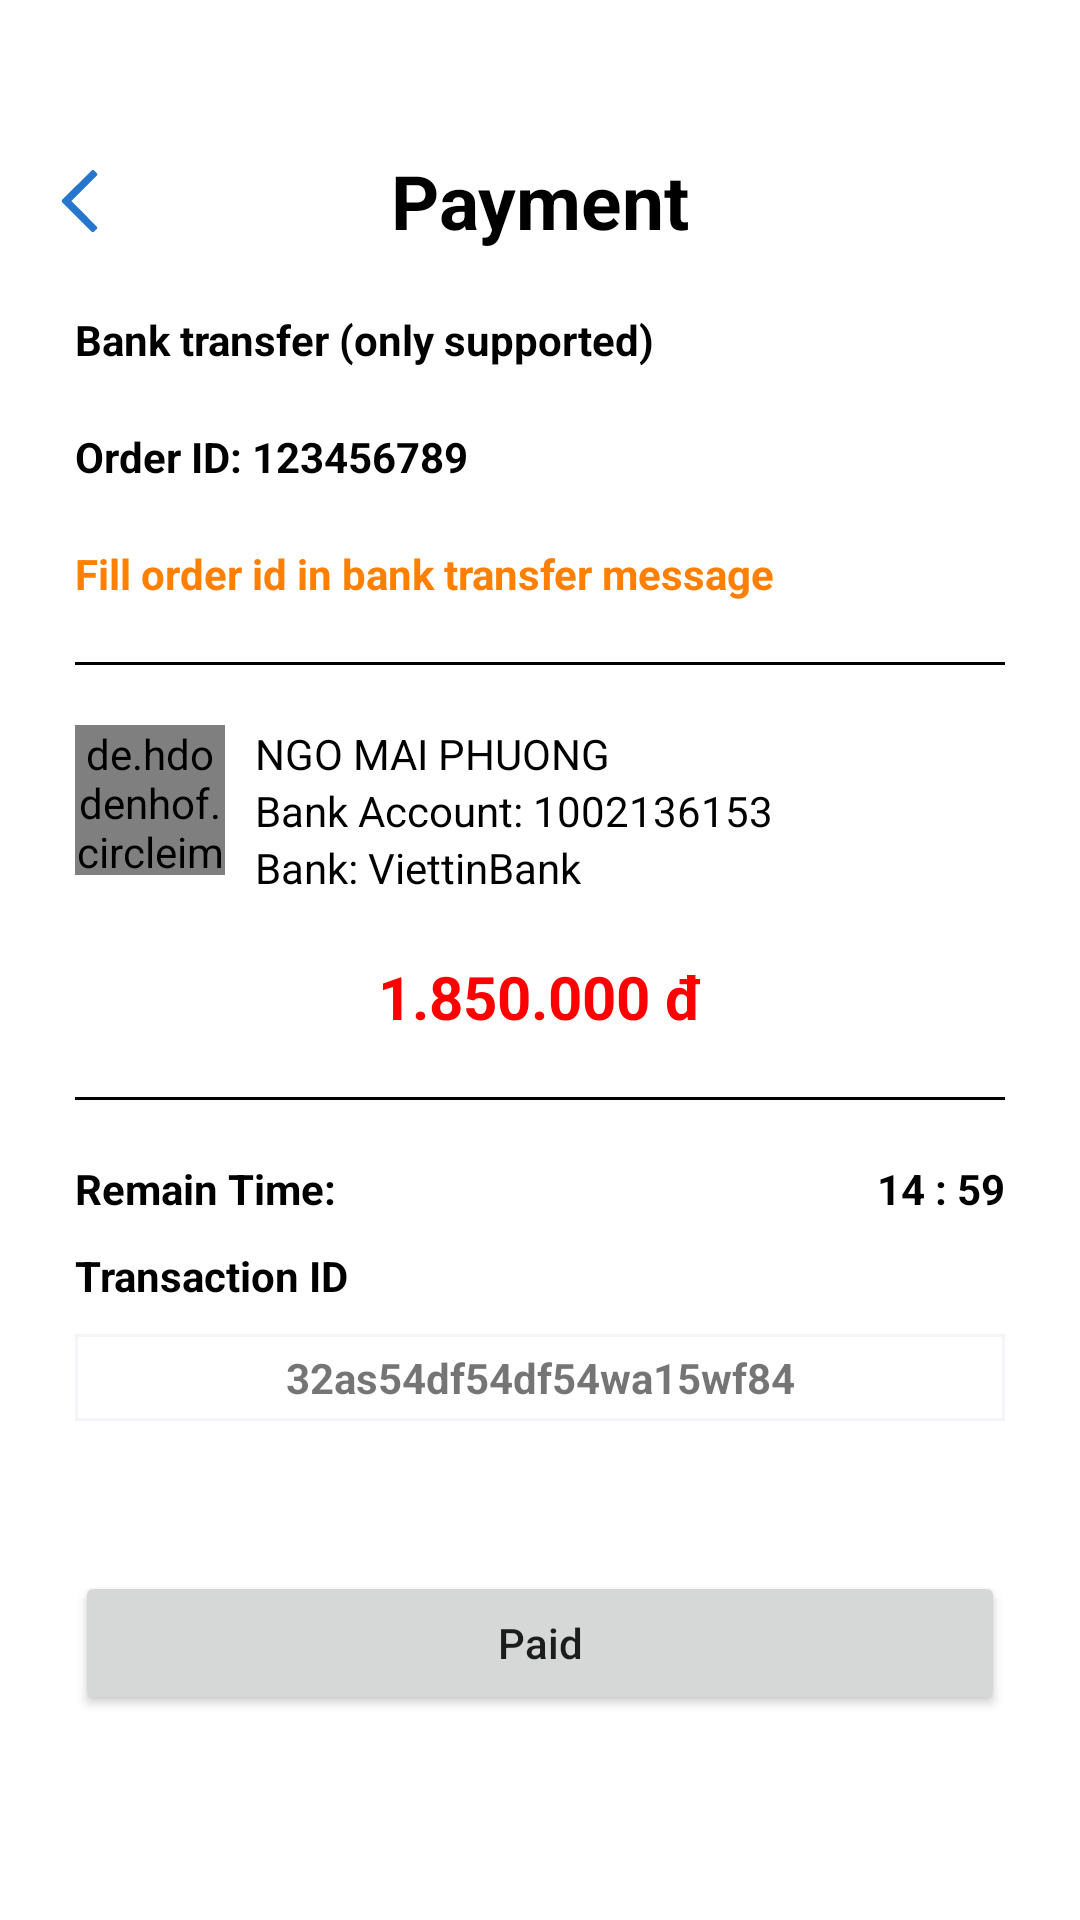

Android layout source for this screen:
<!-- AndroidManifest.xml: application theme Theme.IROOM -->
<!-- res/layout/fragment_payment.xml -->
<?xml version="1.0" encoding="utf-8"?>
<androidx.constraintlayout.widget.ConstraintLayout xmlns:android="http://schemas.android.com/apk/res/android"
    xmlns:tools="http://schemas.android.com/tools"
    android:layout_width="match_parent"
    android:layout_height="match_parent"
    tools:context=".view.customer.order.PaymentFragment"
    xmlns:app="http://schemas.android.com/apk/res-auto">

    <ImageButton
        android:id="@+id/btn_back"
        android:layout_width="wrap_content"
        android:layout_height="wrap_content"
        android:background="@android:color/transparent"
        android:padding="@dimen/padding20"
        android:src="@drawable/ic_back"
        app:layout_constraintBottom_toBottomOf="@+id/tv_payment"
        app:layout_constraintStart_toStartOf="parent"
        app:layout_constraintTop_toTopOf="@+id/tv_payment" />
    <TextView
        android:id="@+id/tv_payment"
        android:layout_width="0dp"
        android:layout_height="wrap_content"
        android:layout_marginTop="50dp"
        android:text="@string/payment"
        android:textAlignment="center"
        android:textColor="@color/black"
        android:textSize="@dimen/size25"
        android:layout_marginHorizontal="@dimen/margin25"
        android:textStyle="bold"
        app:layout_constraintEnd_toEndOf="parent"
        app:layout_constraintStart_toStartOf="parent"
        app:layout_constraintTop_toTopOf="parent" />

    <TextView
        android:id="@+id/tv_bank_transfer"
        android:layout_width="wrap_content"
        android:layout_height="wrap_content"
        android:layout_marginTop="@dimen/margin20"
        android:textColor="@color/black"
        android:textStyle="bold"
        android:text="@string/bank_transfer_only_supported"
        app:layout_constraintStart_toStartOf="@+id/tv_payment"
        app:layout_constraintTop_toBottomOf="@id/tv_payment" />

    <TextView
        android:id="@+id/tv_order_id"
        android:layout_width="wrap_content"
        android:layout_height="wrap_content"
        android:layout_marginTop="@dimen/margin20"
        android:textColor="@color/black"
        android:textStyle="bold"
        android:text="Order ID: 123456789"
        app:layout_constraintStart_toStartOf="@+id/tv_bank_transfer"
        app:layout_constraintTop_toBottomOf="@id/tv_bank_transfer" />

    <TextView
        android:id="@+id/tv_fill_order"
        android:layout_width="wrap_content"
        android:layout_height="wrap_content"
        android:layout_marginTop="@dimen/margin20"
        android:textColor="@color/orange_1"
        android:textStyle="bold"
        android:text="@string/fill_order_id_in_bank_transfer_message"
        app:layout_constraintStart_toStartOf="@+id/tv_order_id"
        app:layout_constraintTop_toBottomOf="@id/tv_order_id" />

    <View
        android:id="@+id/divider_1"
        android:layout_width="0dp"
        android:layout_height="1dp"
        android:layout_marginTop="@dimen/margin20"
        android:background="@color/black"
        app:layout_constraintEnd_toEndOf="@+id/tv_payment"
        app:layout_constraintStart_toStartOf="@+id/tv_payment"
        app:layout_constraintTop_toBottomOf="@id/tv_fill_order" />

    <de.hdodenhof.circleimageview.CircleImageView
        android:id="@+id/im_host"
        android:layout_width="@dimen/width50"
        android:layout_height="@dimen/height50"
        android:src="@drawable/ic_profile_24"
        android:layout_marginTop="@dimen/margin20"
        app:layout_constraintStart_toStartOf="@+id/tv_payment"
        app:layout_constraintTop_toBottomOf="@+id/divider_1" />

    <TextView
        android:id="@+id/tv_host_name"
        android:layout_width="wrap_content"
        android:layout_height="wrap_content"
        android:text="NGO MAI PHUONG"
        android:textColor="@color/black"
        android:layout_marginStart="@dimen/margin10"
        app:layout_constraintStart_toEndOf="@+id/im_host"
        app:layout_constraintTop_toTopOf="@+id/im_host" />

    <TextView
        android:id="@+id/tv_bank_account"
        android:layout_width="wrap_content"
        android:layout_height="wrap_content"
        android:layout_marginStart="@dimen/margin10"
        android:text="Bank Account: 1002136153"
        android:textColor="@color/black"
        app:layout_constraintStart_toEndOf="@+id/im_host"
        app:layout_constraintTop_toBottomOf="@+id/tv_host_name" />

    <TextView
        android:id="@+id/tv_bank"
        android:layout_width="wrap_content"
        android:layout_height="wrap_content"
        android:layout_marginStart="@dimen/margin10"
        android:text="Bank: ViettinBank"
        android:textColor="@color/black"
        app:layout_constraintStart_toEndOf="@+id/im_host"
        app:layout_constraintTop_toBottomOf="@+id/tv_bank_account" />

    <TextView
        android:id="@+id/tv_price"
        android:layout_width="0dp"
        android:layout_height="wrap_content"
        android:text="1.850.000 đ"
        android:textAlignment="center"
        android:textStyle="bold"
        android:textSize="@dimen/size20"
        android:layout_marginTop="@dimen/margin20"
        android:textColor="@color/red"
        app:layout_constraintEnd_toEndOf="@+id/tv_payment"
        app:layout_constraintStart_toStartOf="@+id/tv_payment"
        app:layout_constraintTop_toBottomOf="@+id/tv_bank" />

    <View
        android:id="@+id/divider_2"
        android:layout_width="0dp"
        android:layout_height="1dp"
        android:layout_marginTop="@dimen/margin20"
        android:background="@color/black"
        app:layout_constraintEnd_toEndOf="@+id/tv_payment"
        app:layout_constraintStart_toStartOf="@+id/tv_payment"
        app:layout_constraintTop_toBottomOf="@id/tv_price" />

    <TextView
        android:id="@+id/tv_remain_time"
        android:layout_width="wrap_content"
        android:layout_height="wrap_content"
        android:text="@string/remain_time"
        android:textColor="@color/black"
        android:layout_marginTop="@dimen/margin20"
        android:textStyle="bold"
        app:layout_constraintStart_toStartOf="@+id/tv_payment"
        app:layout_constraintTop_toBottomOf="@+id/divider_2" />

    <TextView
        android:id="@+id/tv_count_down_time"
        android:layout_width="wrap_content"
        android:layout_height="wrap_content"
        android:layout_marginTop="@dimen/margin20"
        android:text="14 : 59"
        android:textColor="@color/black"
        android:textStyle="bold"
        app:layout_constraintEnd_toEndOf="@+id/tv_payment"
        app:layout_constraintTop_toBottomOf="@+id/divider_2" />

    <TextView
        android:id="@+id/tv_transaction"
        android:layout_width="wrap_content"
        android:layout_height="wrap_content"
        android:text="@string/transaction_id"
        android:textColor="@color/black"
        android:layout_marginTop="@dimen/margin10"
        android:textStyle="bold"
        app:layout_constraintStart_toStartOf="@+id/tv_payment"
        app:layout_constraintTop_toBottomOf="@+id/tv_remain_time" />

    <TextView
        android:id="@+id/tv_transaction_id"
        android:layout_width="0dp"
        android:layout_height="wrap_content"
        android:text="32as54df54df54wa15wf84"
        android:textStyle="bold"
        android:textAlignment="center"
        android:background="@drawable/round_text_view"
        android:layout_marginTop="@dimen/margin10"
        app:layout_constraintEnd_toEndOf="@+id/tv_payment"
        app:layout_constraintStart_toStartOf="@+id/tv_payment"
        app:layout_constraintTop_toBottomOf="@+id/tv_transaction" />

    <Button
        android:id="@+id/btn_paid"
        android:layout_width="0dp"
        android:layout_height="wrap_content"
        android:text="@string/paid"
        android:textAllCaps="false"
        android:layout_marginTop="@dimen/margin50"
        app:layout_constraintEnd_toEndOf="@+id/tv_payment"
        app:layout_constraintStart_toStartOf="@+id/tv_payment"
        app:layout_constraintTop_toBottomOf="@+id/tv_transaction_id" />
</androidx.constraintlayout.widget.ConstraintLayout>
<!-- resources referenced by this layout -->
<resources>
  <color name="black">#FF000000</color>
  <color name="orange_1">#FF8000</color>
  <color name="red">#FF0000</color>
  <dimen name="height50">50dp</dimen>
  <dimen name="margin10">10dp</dimen>
  <dimen name="margin20">20dp</dimen>
  <dimen name="margin25">25dp</dimen>
  <dimen name="margin50">50dp</dimen>
  <dimen name="padding20">20dp</dimen>
  <dimen name="size20">20sp</dimen>
  <dimen name="size25">25sp</dimen>
  <dimen name="width50">50dp</dimen>
  <!-- drawable ic_back (drawable) -->
  <vector xmlns:android="http://schemas.android.com/apk/res/android"
      android:width="13dp"
      android:height="22dp"
      android:viewportWidth="13"
      android:viewportHeight="22">
      <path
          android:pathData="M11.3281,21.2188L12.2656,20.3281C12.4531,20.0938 12.4531,19.7188 12.2656,19.5312L3.7813,11L12.2656,2.5156C12.4531,2.3281 12.4531,1.9531 12.2656,1.7188L11.3281,0.8281C11.0938,0.5938 10.7656,0.5938 10.5312,0.8281L0.6875,10.625C0.5,10.8594 0.5,11.1875 0.6875,11.4219L10.5312,21.2188C10.7656,21.4531 11.0938,21.4531 11.3281,21.2188Z"
          android:fillColor="@color/blue_splash"/>
  </vector>
  <!-- drawable ic_profile_24 (drawable) -->
  <vector android:height="24dp" android:tint="#0C0C0C"
      android:viewportHeight="24" android:viewportWidth="24"
      android:width="24dp" xmlns:android="http://schemas.android.com/apk/res/android">
      <path android:fillColor="@android:color/white" android:pathData="M12,2C6.48,2 2,6.48 2,12s4.48,10 10,10 10,-4.48 10,-10S17.52,2 12,2zM12,5c1.66,0 3,1.34 3,3s-1.34,3 -3,3 -3,-1.34 -3,-3 1.34,-3 3,-3zM12,19.2c-2.5,0 -4.71,-1.28 -6,-3.22 0.03,-1.99 4,-3.08 6,-3.08 1.99,0 5.97,1.09 6,3.08 -1.29,1.94 -3.5,3.22 -6,3.22z"/>
  </vector>
  <!-- drawable round_text_view (drawable-v24) -->
  <?xml version="1.0" encoding="utf-8"?>
  <shape xmlns:android="http://schemas.android.com/apk/res/android">
  
      <stroke android:color="@color/gray_1"
          android:width="@dimen/width1"/>
      <padding android:bottom="@dimen/padding5"
          android:top="@dimen/padding5"
          android:left="@dimen/padding5"
          android:right="@dimen/padding5"/>
  
  </shape>
  <string name="bank_transfer_only_supported">Bank transfer (only supported)</string>
  <string name="fill_order_id_in_bank_transfer_message">Fill order id in bank transfer message</string>
  <string name="paid">Paid</string>
  <string name="payment">Payment</string>
  <string name="remain_time">Remain Time:</string>
  <string name="transaction_id">Transaction ID</string>
  <style name="Theme.IROOM" parent="Theme.MaterialComponents.DayNight.NoActionBar">
          
          <item name="colorPrimary">@color/green_dark</item>
          <item name="colorPrimaryVariant">@color/purple_700</item>
          <item name="colorOnPrimary">@color/white</item>
          
          <item name="colorSecondary">@color/green_dark</item>
          <item name="colorSecondaryVariant">@color/teal_700</item>
          <item name="colorOnSecondary">@color/black</item>
          
          <item name="android:statusBarColor" tools:targetApi="l">?attr/colorPrimaryVariant</item>
          
      </style>
  <color name="blue_splash">#2676CD</color>
  <color name="gray_1">#F4F5F9</color>
  <dimen name="width1">1dp</dimen>
  <dimen name="padding5">5dp</dimen>
  <color name="green_dark">#4CAF50</color>
  <color name="purple_700">#FF3700B3</color>
  <color name="white">#FFFFFFFF</color>
  <color name="teal_700">#FF018786</color>
</resources>
